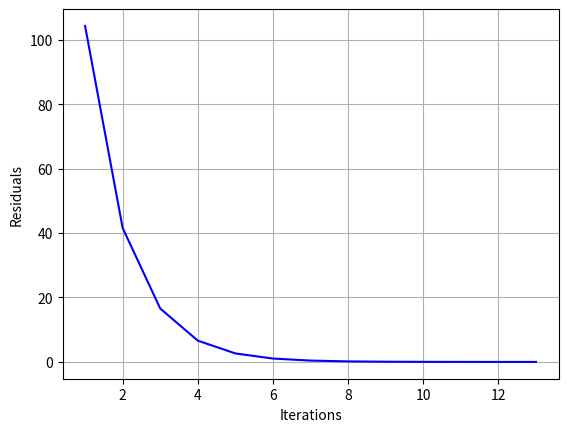

Write Python code to recreate this figure.
# -*- coding: utf-8 -*-
"""
Created on Sat Mar  8 23:18:32 2025

[redacted]
"""

import numpy as np

M = 1.3 #W/m^2
f_cl = 1.33
I_cl = 0.18 #m^2K/W
p_z = 13.2 * 10**2 #Pa
t_z = 23 #°C
v_z = 1 #m/s
t_g = 20 #°C
t_r = ((t_g + 273)**4 + (2.5 * 10**8) * (v_z**0.6) * (t_g - t_z))**(1/4) - 273 #°C




def bilanca(M, W, f_cl, t_cl, t_r, a_k, t_z, p_z):
    a = ((t_cl + 273)**4) - ((t_r + 273)**4)
    b = 5733 - 6.99 * (M - W) - p_z
    c = (M - W) - 58.15
    d = 0.0014 * M * (34 - t_z)
    e = 1.73*10**(-5) * M * (5867 - p_z)
    return -(3.97*10**(-8) * f_cl * a + a_k * f_cl * (t_cl - t_z) + (3.05 * 10**(-3)) * b + 0.42 * c + d + e) + M
    
    
def temp_obl(M, W, I_cl, f_cl, t_cl, t_r, a_k, t_z):
    a1 = ((t_cl + 273)**4) - ((t_r + 273)**4)
    a = 3.96 * 10**(-8) * f_cl * a1
    return 35.7 - 0.0257 * (M - W) - I_cl * (a + f_cl * a_k * (t_cl - t_z))


#Začetni približek t_cl
t_cl_0 = 23 #°C
W_0 = 100 #W/m^2

#Iteracijski podatki
max_iter = 100000
min_resid = 0.001

it = 0
    
residuals = {"W":[], "it":[]}

while it < max_iter:
    it += 1
    left = 2.38*(t_cl_0-t_z)**(1/4)
    right = 12.1*np.sqrt(v_z)
    
    if left > right:
        a_k = left
    else:
        a_k = right
        

    W_new = bilanca(M, W_0, f_cl, t_cl_0, t_r, a_k, t_z, p_z)
    
    
    W_resid = np.abs(W_0 - W_new)
    
    residuals["W"].append(W_resid)
    residuals["it"].append(it)
    
    W_0 = W_new

    if W_resid <= min_resid:
        break
    
t_cl_new = temp_obl(M, W_new, I_cl, f_cl, t_cl_0, t_r, a_k, t_z)

import matplotlib.pyplot as plt 
plt.rcParams['figure.dpi'] = 1000

j = -1

plt.plot(residuals["it"][:j], residuals["W"][:j], "b")
plt.xlabel("Iterations")
plt.ylabel("Residuals")
plt.grid()
plt.show


print(f"Efektivna mehanska moč: {np.round(W_new, 4)} W/m^2")
print(f"Ostanek: {np.round(W_resid, 5)}")
print(f"Površinska temperatura obleke: {np.round(t_cl_new, 4)} °C")

